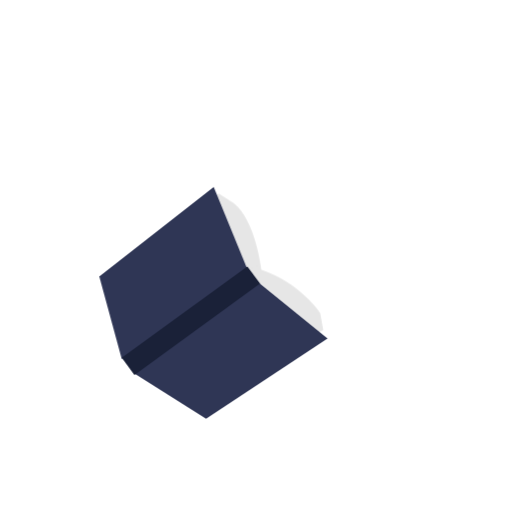
t = 0.00 s
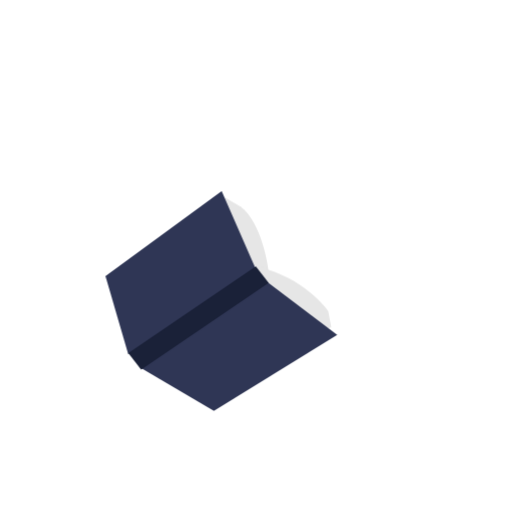
t = 0.25 s
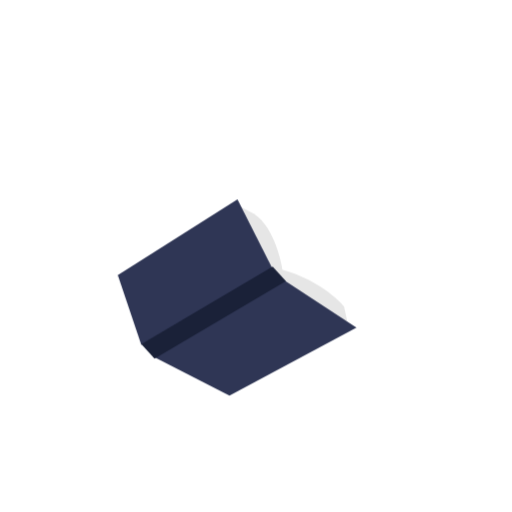
t = 0.75 s
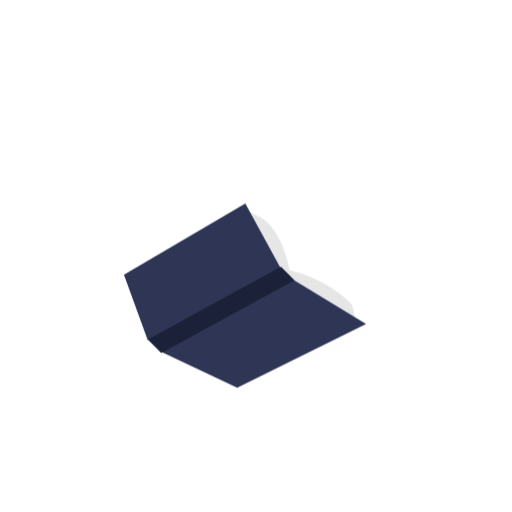
t = 1.00 s
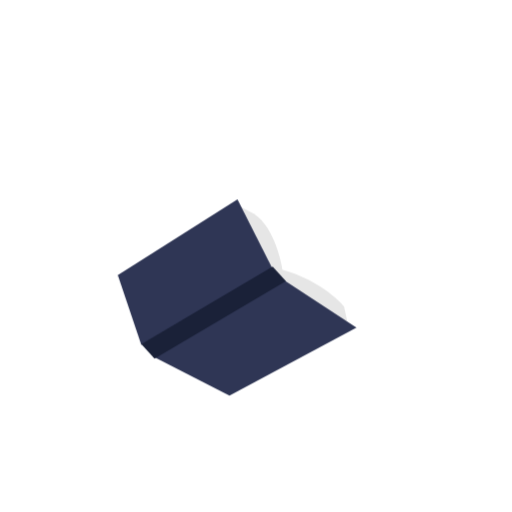
t = 1.25 s
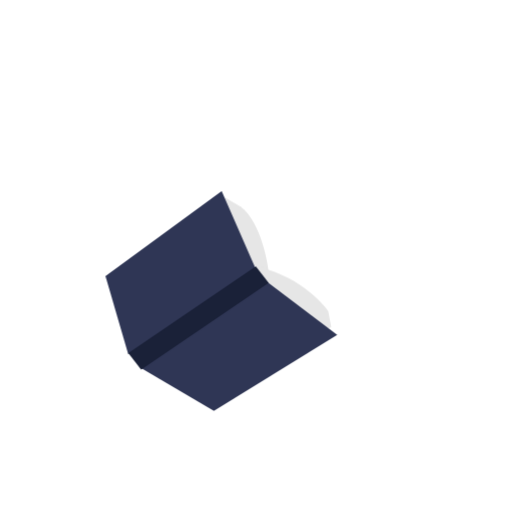
t = 1.75 s

The animated SVG that drew these frames (rendered in a browser with its animation timeline set to each time). Animation: 3 CSS @keyframes rules; one cycle of 2.00 s, repeats indefinitely.

<svg id="ehnmpfkKOqC1" xmlns="http://www.w3.org/2000/svg" xmlns:xlink="http://www.w3.org/1999/xlink" viewBox="0 0 400 400" shape-rendering="geometricPrecision" text-rendering="geometricPrecision"><style><![CDATA[#ehnmpfkKOqC3_to {animation: ehnmpfkKOqC3_to__to 2000ms linear infinite normal forwards}@keyframes ehnmpfkKOqC3_to__to { 0% {transform: translate(89.144997px,90.519997px)} 50% {transform: translate(109.896162px,73.045330px)} 100% {transform: translate(89.144997px,90.519997px)}} #ehnmpfkKOqC5_ts {animation: ehnmpfkKOqC5_ts__ts 2000ms linear infinite normal forwards}@keyframes ehnmpfkKOqC5_ts__ts { 0% {transform: translate(75.255131px,285.957008px) scale(1,1)} 50% {transform: translate(75.255131px,285.957008px) scale(1.060947,0.795444)} 100% {transform: translate(75.255131px,285.957008px) scale(1,1)}} #ehnmpfkKOqC6_to {animation: ehnmpfkKOqC6_to__to 2000ms linear infinite normal forwards}@keyframes ehnmpfkKOqC6_to__to { 0% {transform: translate(48.359015px,-83.798662px)} 50% {transform: translate(43.683008px,-83.105688px)} 100% {transform: translate(48.359015px,-83.798662px)}}]]></style><g id="ehnmpfkKOqC2"><g id="ehnmpfkKOqC3_to" transform="translate(89.144997,90.519997)"><g id="ehnmpfkKOqC3" transform="translate(-61.808131,-82.062846)"><g id="ehnmpfkKOqC4"><g id="ehnmpfkKOqC5_ts" transform="translate(75.255131,285.957008) scale(1,1)"><g id="ehnmpfkKOqC5" transform="translate(-25.015465,-148.344012)"><g id="ehnmpfkKOqC6_to" transform="translate(48.359015,-83.798662)"><g id="ehnmpfkKOqC6" transform="translate(-48.359015,83.798662)"><path id="ehnmpfkKOqC7" d="M126.670000,65.740000C126.140000,61.370000,121.430000,25.830000,105.210000,12.740000L93.350000,5.160000L76.940000,18.340000L107.290000,73.410000Z" fill="rgb(230,230,230)" stroke="none" stroke-width="1"/><path id="ehnmpfkKOqC8" d="M172.560000,98.440000C172.560000,98.440000,157.340000,74.760000,125.710000,64.260000C125.710000,64.260000,125.590000,63.170000,125.320000,61.260000L104.730000,68.660000L106.370000,71.660000C106.370000,71.660000,160.900000,119.860000,161.570000,119.380000C162.240000,118.900000,174.930000,111.820000,174.930000,111.820000Z" fill="rgb(230,230,230)" stroke="none" stroke-width="1"/></g></g><polygon id="ehnmpfkKOqC9" points="178.290000,118.460000 124.120000,74.450000 26.150000,144.930000 83.410000,181.040000 178.290000,118.460000" transform="matrix(1 0 0 1 0.01325075172169 -0.02719363201221)" fill="rgb(47,54,85)" stroke="none" stroke-width="1"/><polygon id="ehnmpfkKOqC10" points="89.390000,0 115.530000,63.830000 17.550000,134.310000 0,69.960000 89.390000,0" fill="rgb(47,54,85)" stroke="none" stroke-width="1"/><polygon id="ehnmpfkKOqC11" points="27.450000,146.910000 17.570000,133.480000 115.690000,62.040000 125.570000,75.460000 27.450000,146.910000" fill="rgb(26,33,56)" stroke="none" stroke-width="1"/></g></g></g></g></g></g></svg>